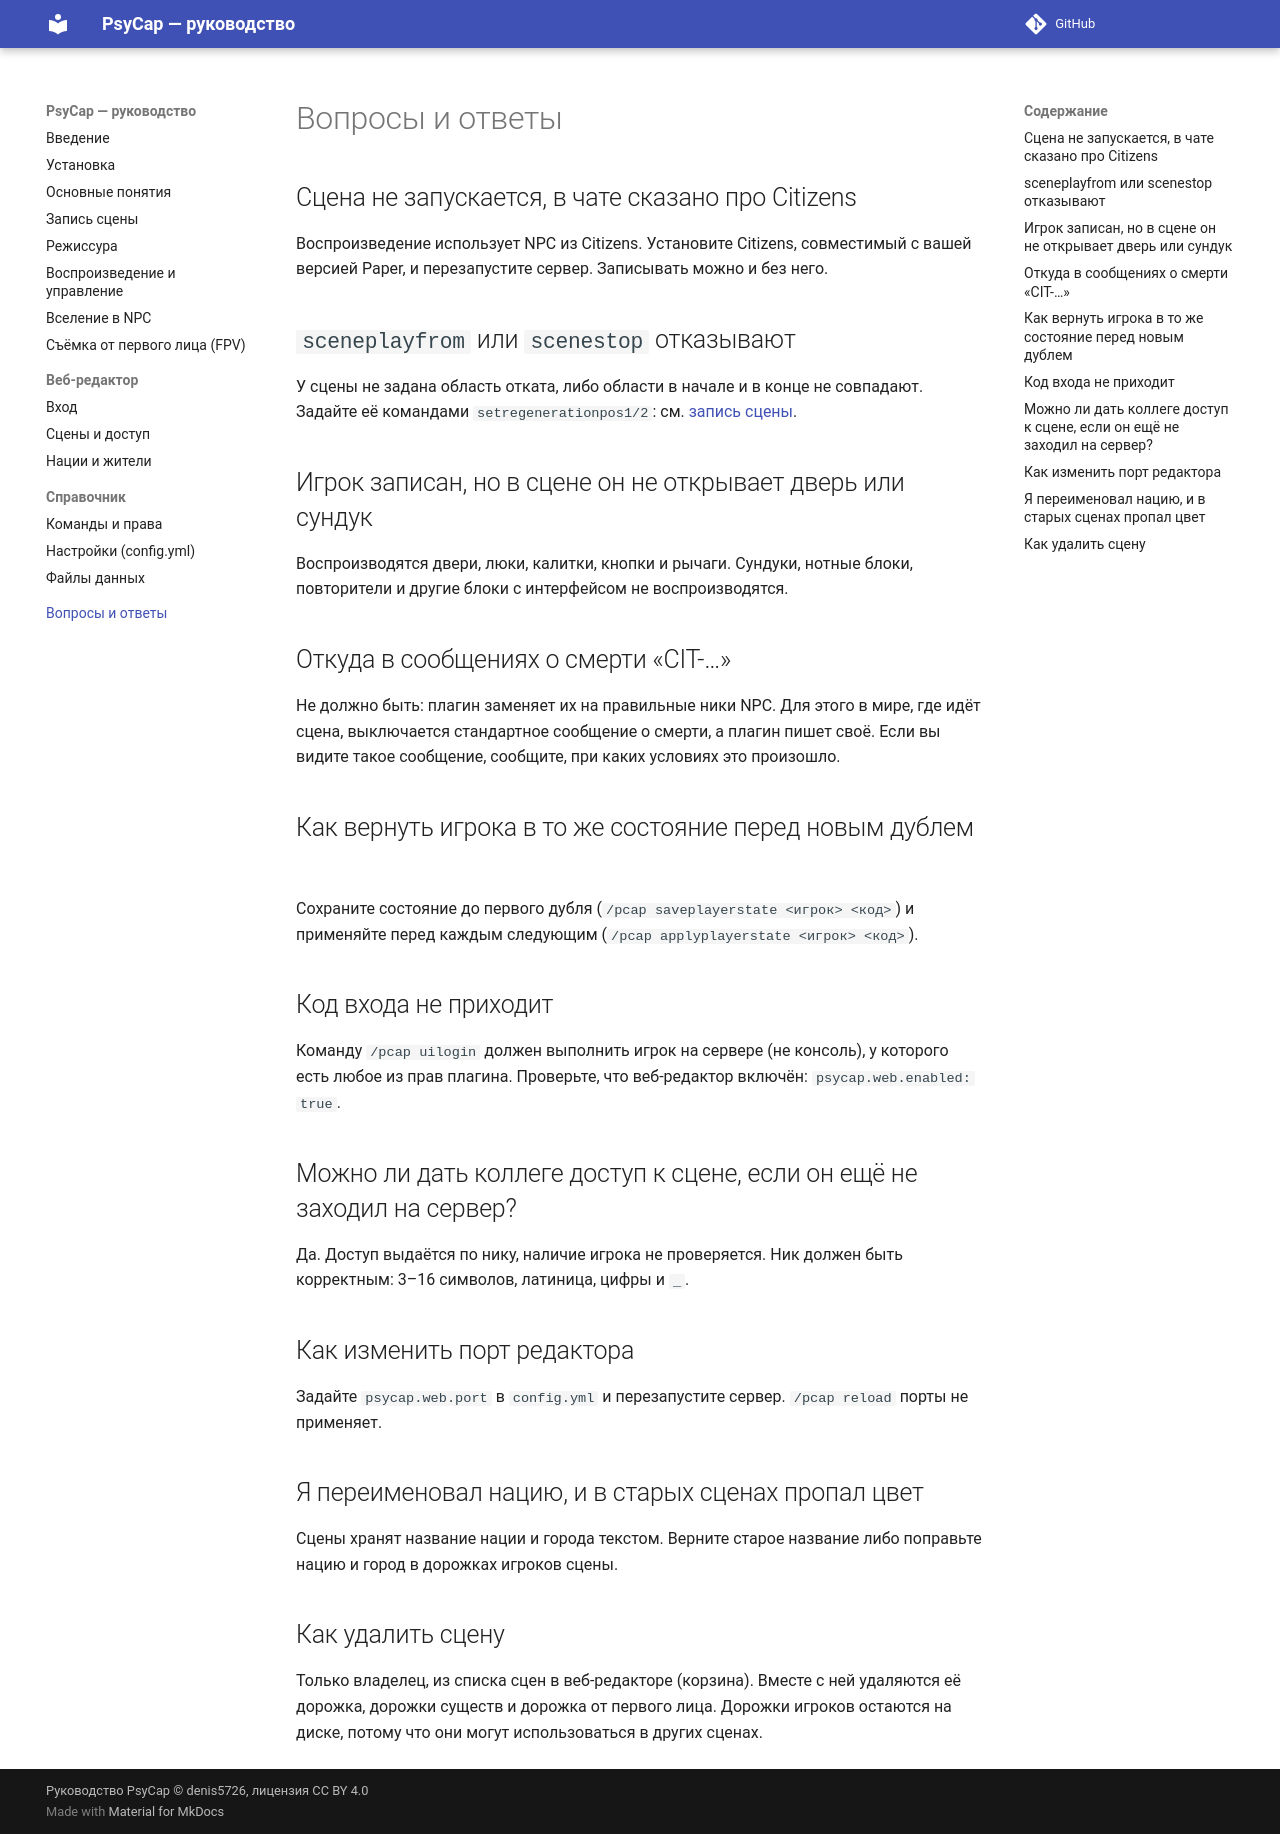

repository: denis5726/psycap-manual · page: faq/index.html · generator: mkdocs

# Вопросы и ответы

## Сцена не запускается, в чате сказано про Citizens

Воспроизведение использует NPC из Citizens. Установите Citizens, совместимый с вашей версией Paper, и перезапустите
сервер. Записывать можно и без него.

## `sceneplayfrom` или `scenestop` отказывают

У сцены не задана область отката, либо области в начале и в конце не совпадают. Задайте её командами
`setregenerationpos1/2`: см. [запись сцены](recording.md#2-задайте-область-отката-по-желанию).

## Игрок записан, но в сцене он не открывает дверь или сундук

Воспроизводятся двери, люки, калитки, кнопки и рычаги. Сундуки, нотные блоки, повторители и другие блоки с
интерфейсом не воспроизводятся.

## Откуда в сообщениях о смерти «CIT-…»

Не должно быть: плагин заменяет их на правильные ники NPC. Для этого в мире, где идёт сцена, выключается
стандартное сообщение о смерти, а плагин пишет своё. Если вы видите такое сообщение, сообщите, при каких условиях это
произошло.

## Как вернуть игрока в то же состояние перед новым дублем

Сохраните состояние до первого дубля (`/pcap saveplayerstate <игрок> <код>`) и применяйте перед каждым следующим
(`/pcap applyplayerstate <игрок> <код>`).

## Код входа не приходит

Команду `/pcap uilogin` должен выполнить игрок на сервере (не консоль), у которого есть любое из прав плагина.
Проверьте, что веб-редактор включён: `psycap.web.enabled: true`.

## Можно ли дать коллеге доступ к сцене, если он ещё не заходил на сервер?

Да. Доступ выдаётся по нику, наличие игрока не проверяется. Ник должен быть корректным: 3–16 символов, латиница,
цифры и `_`.

## Как изменить порт редактора

Задайте `psycap.web.port` в `config.yml` и перезапустите сервер. `/pcap reload` порты не применяет.

## Я переименовал нацию, и в старых сценах пропал цвет

Сцены хранят название нации и города текстом. Верните старое название либо поправьте нацию и город в дорожках
игроков сцены.

## Как удалить сцену

Только владелец, из списка сцен в веб-редакторе (корзина). Вместе с ней удаляются её дорожка, дорожки существ и
дорожка от первого лица. Дорожки игроков остаются на диске, потому что они могут использоваться в других сценах.
